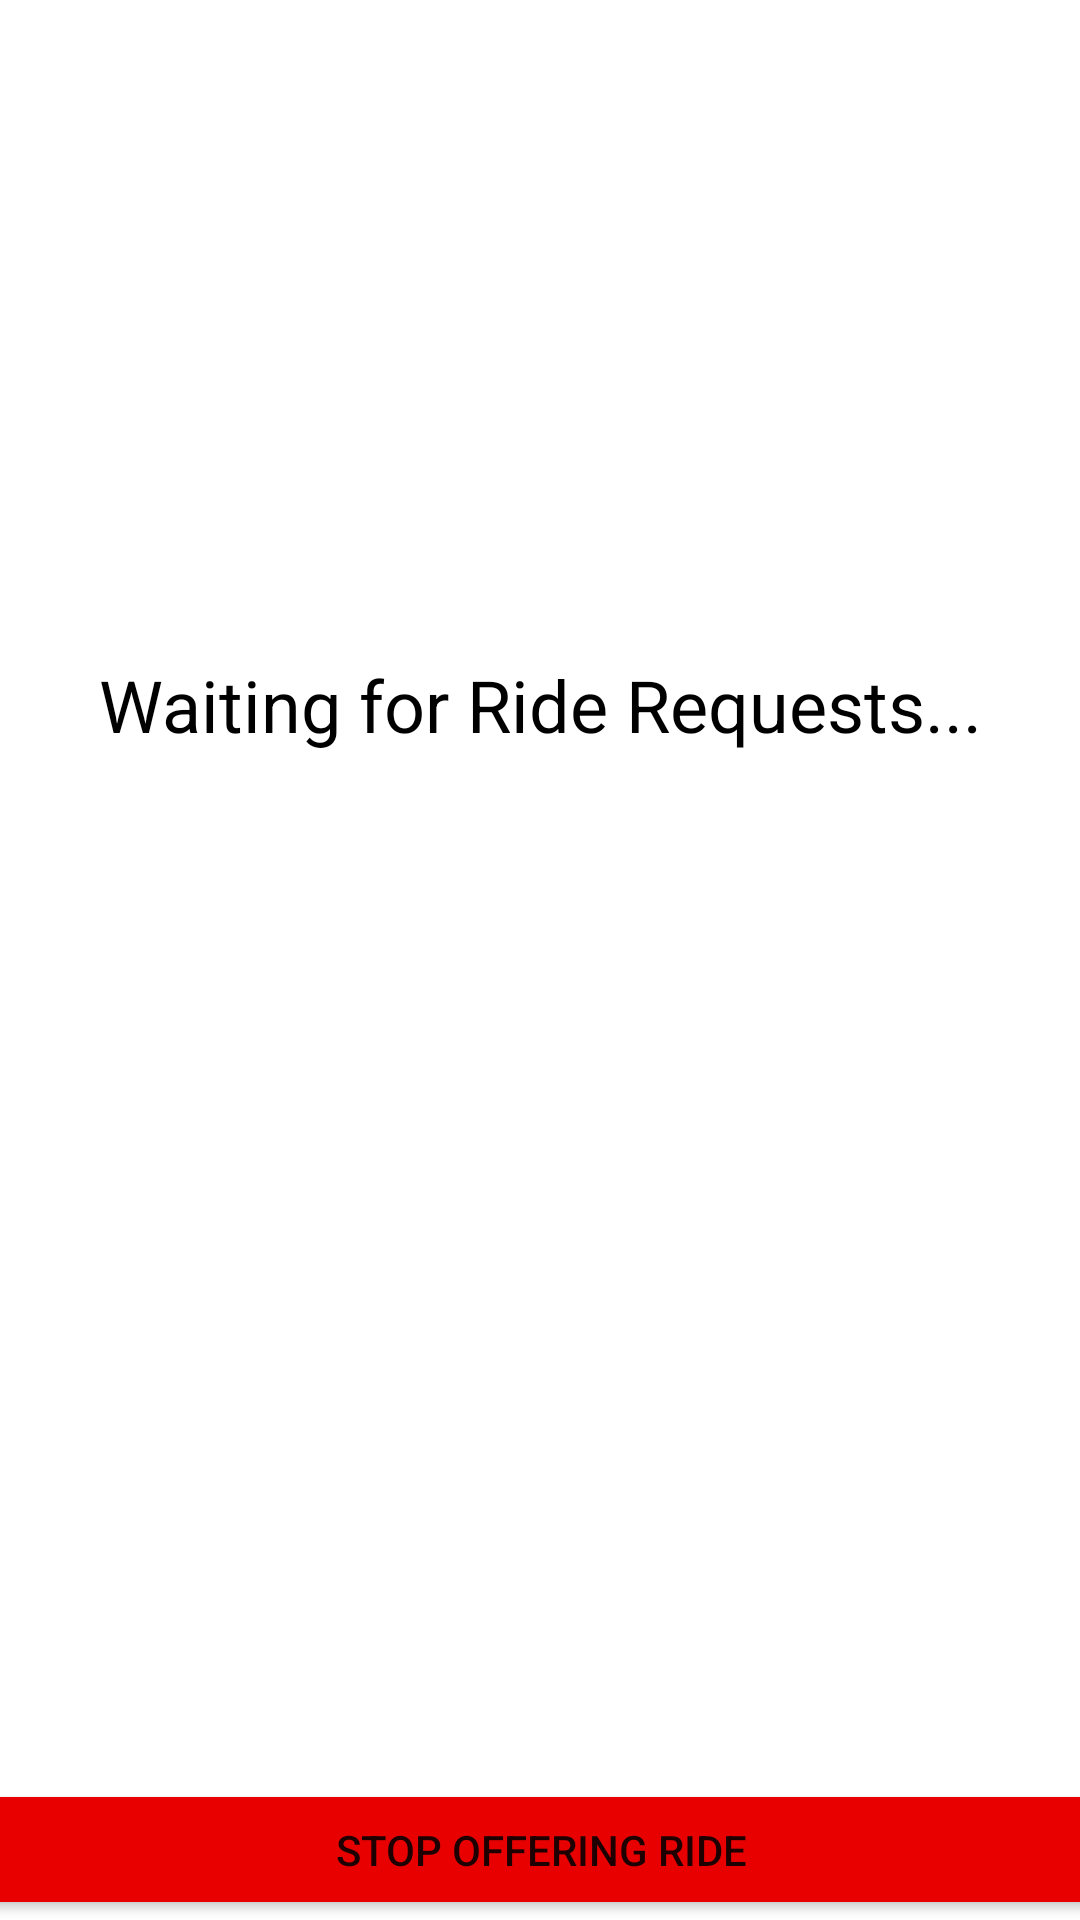

Write the Android layout XML for this screen, with the resource values it uses.
<!-- AndroidManifest.xml: application theme Theme.JavaPoolRides -->
<!-- res/layout/activity_ride_home.xml -->
<?xml version="1.0" encoding="utf-8"?>
<androidx.constraintlayout.widget.ConstraintLayout xmlns:android="http://schemas.android.com/apk/res/android"
    xmlns:app="http://schemas.android.com/apk/res-auto"
    xmlns:tools="http://schemas.android.com/tools"
    android:layout_width="match_parent"
    android:layout_height="match_parent"
    tools:context=".DriverRideActivities.RideHomeActivity">

    <Button
        android:id="@+id/stopOffer"
        android:layout_width="413dp"
        android:layout_height="47dp"
        android:onClick="endOffer"
        android:text="Stop Offering Ride"
        app:backgroundTint="#E80000"
        app:layout_constraintBottom_toBottomOf="parent"
        app:layout_constraintEnd_toEndOf="parent"
        app:layout_constraintStart_toStartOf="parent" />

    <TextView
        android:id="@+id/textView9"
        android:layout_width="wrap_content"
        android:layout_height="wrap_content"
        android:text="Waiting for Ride Requests..."
        android:textColor="#000000"
        android:textSize="24sp"
        app:layout_constraintBottom_toTopOf="@+id/stopOffer"
        app:layout_constraintEnd_toEndOf="parent"
        app:layout_constraintStart_toStartOf="parent"
        app:layout_constraintTop_toTopOf="parent"
        app:layout_constraintVertical_bias="0.39" />

</androidx.constraintlayout.widget.ConstraintLayout>
<!-- resources referenced by this layout -->
<resources>
  <style name="Theme.JavaPoolRides" parent="Theme.MaterialComponents.DayNight.DarkActionBar">
          
          <item name="colorPrimary">@color/purple_500</item>
          <item name="colorPrimaryVariant">@color/purple_700</item>
          <item name="colorOnPrimary">@color/white</item>
          
          <item name="colorSecondary">@color/teal_200</item>
          <item name="colorSecondaryVariant">@color/teal_700</item>
          <item name="colorOnSecondary">@color/black</item>
          
          <item name="android:statusBarColor" tools:targetApi="21">?attr/colorPrimaryVariant</item>
          
      </style>
  <!-- not gathered from this repository: default colours our renderer supplied (Android Studio template values) -->
  <color name="purple_500">#FF6200EE</color>
  <color name="purple_700">#FF3700B3</color>
  <color name="teal_200">#FF03DAC5</color>
  <color name="teal_700">#FF018786</color>
  <color name="black">#FF000000</color>
  <color name="white">#FFFFFFFF</color>
</resources>
